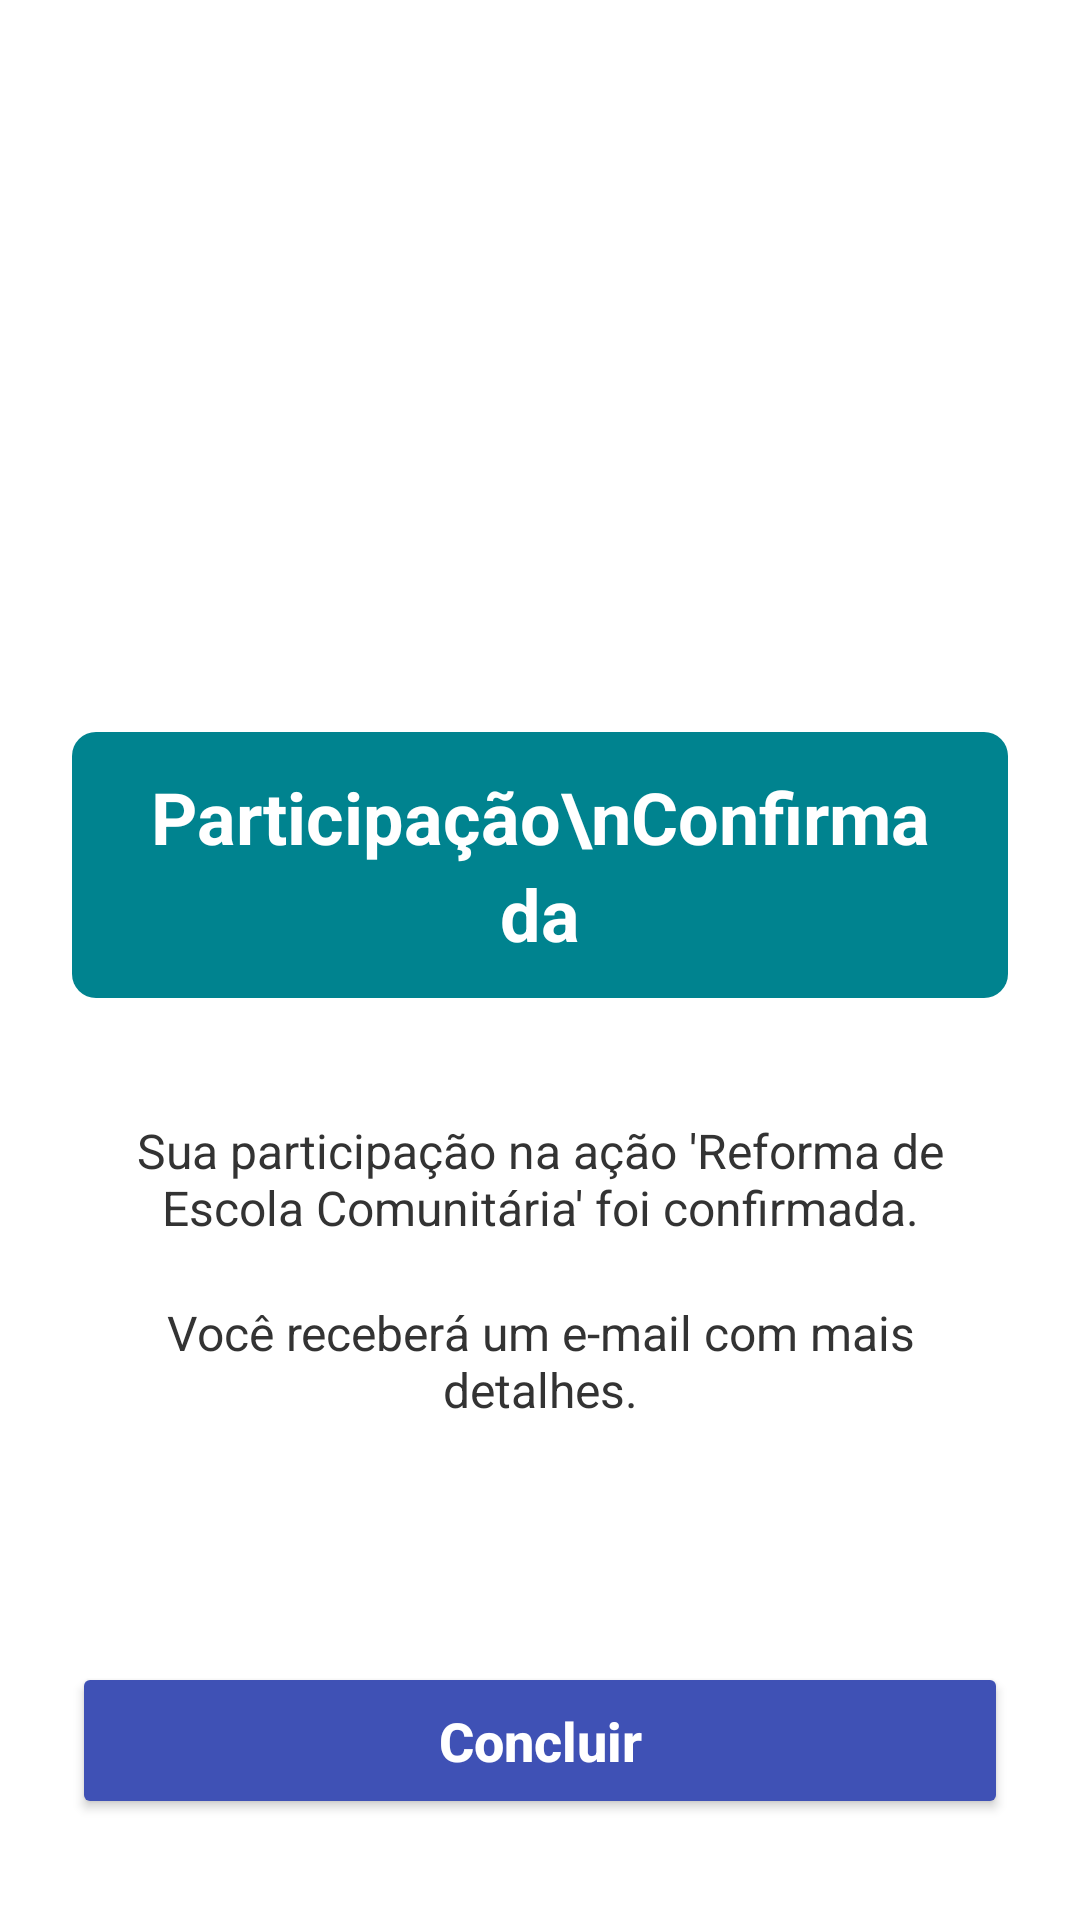

Write the Android layout XML for this screen, with the resource values it uses.
<!-- AndroidManifest.xml: application theme Theme.AppIMPACTA -->
<!-- res/layout/activity_confirmacao_participacao.xml -->
<?xml version="1.0" encoding="utf-8"?>
<LinearLayout xmlns:android="http://schemas.android.com/apk/res/android"
    xmlns:tools="http://schemas.android.com/tools"
    android:layout_width="match_parent"
    android:layout_height="match_parent"
    android:orientation="vertical"
    android:gravity="center_horizontal"
    android:background="#FFFFFF"
    android:padding="24dp"
    tools:context=".ConfirmacaoParticipacaoActivity">

    <ImageView
        android:layout_width="100dp"
        android:layout_height="100dp"
        android:layout_marginTop="80dp"
        android:src="@drawable/ic_checkmark_circle" android:contentDescription="Participação Confirmada" />

    <TextView
        android:layout_width="wrap_content"
        android:layout_height="wrap_content"
        android:layout_marginTop="40dp"
        android:paddingStart="24dp"
        android:paddingEnd="24dp"
        android:paddingTop="12dp"
        android:paddingBottom="12dp"
        android:background="@drawable/rounded_blue_background"
        android:text="Participação\nConfirmada"
        android:textSize="24sp"
        android:textColor="#FFFFFF"
        android:textStyle="bold"
        android:gravity="center"
        android:lineSpacingExtra="4dp" />

    <TextView
        android:id="@+id/text_view_acao_confirmada_msg"
        android:layout_width="wrap_content"
        android:layout_height="wrap_content"
        android:layout_marginTop="40dp"
        android:textAlignment="center"
        android:text="Sua participação na ação 'Reforma de Escola Comunitária' foi confirmada."
        android:textSize="16sp"
        android:textColor="#333333" />

    <TextView
        android:layout_width="wrap_content"
        android:layout_height="wrap_content"
        android:layout_marginTop="20dp"
        android:textAlignment="center"
        android:text="Você receberá um e-mail com mais detalhes."
        android:textSize="16sp"
        android:textColor="#333333" />

    <Button
        android:id="@+id/button_concluir_confirmacao"
        android:layout_width="match_parent"
        android:layout_height="wrap_content"
        android:layout_marginTop="80dp"
        android:text="Concluir"
        android:textColor="#FFFFFF"
        android:backgroundTint="#3F51B5"
        android:textSize="18sp"
        android:textStyle="bold"
        android:textAllCaps="false"
        android:padding="14dp" />

</LinearLayout>
<!-- resources referenced by this layout -->
<resources>
  <!-- drawable rounded_blue_background (drawable) -->
  <?xml version="1.0" encoding="utf-8"?>
  <shape xmlns:android="http://schemas.android.com/apk/res/android">
      <solid android:color="#00838F"/> <corners android:radius="8dp"/> </shape>
  <style name="Theme.AppIMPACTA" parent="Base.Theme.AppIMPACTA" />
  <style name="Base.Theme.AppIMPACTA" parent="Theme.Material3.DayNight.NoActionBar">
          
          
      </style>
</resources>
